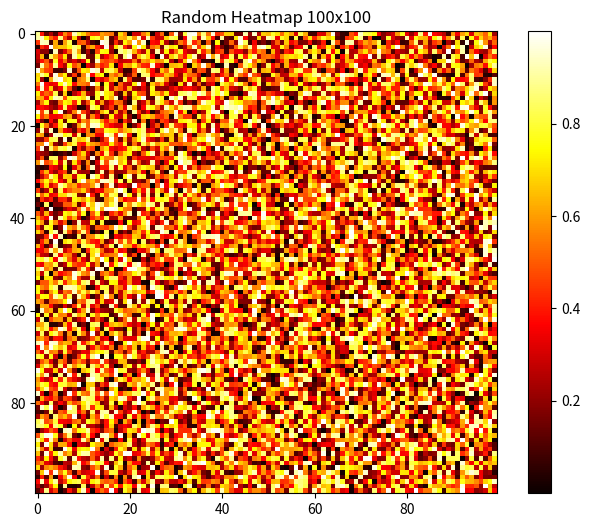

Write the Python code that produced this figure.
import numpy as np
import matplotlib.pyplot as plt

# 随机生成一个 100x100 的数据矩阵
data = np.random.rand(100, 100)

# 创建热力图
plt.figure(figsize=(8, 6))
plt.imshow(data, cmap='hot', interpolation='nearest')
plt.colorbar()  # 添加颜色条
plt.title('Random Heatmap 100x100')

# 保存图像
plt.savefig('heatmap_100x100.png', dpi=300, bbox_inches='tight')

# 显示图像（可选）
plt.show()